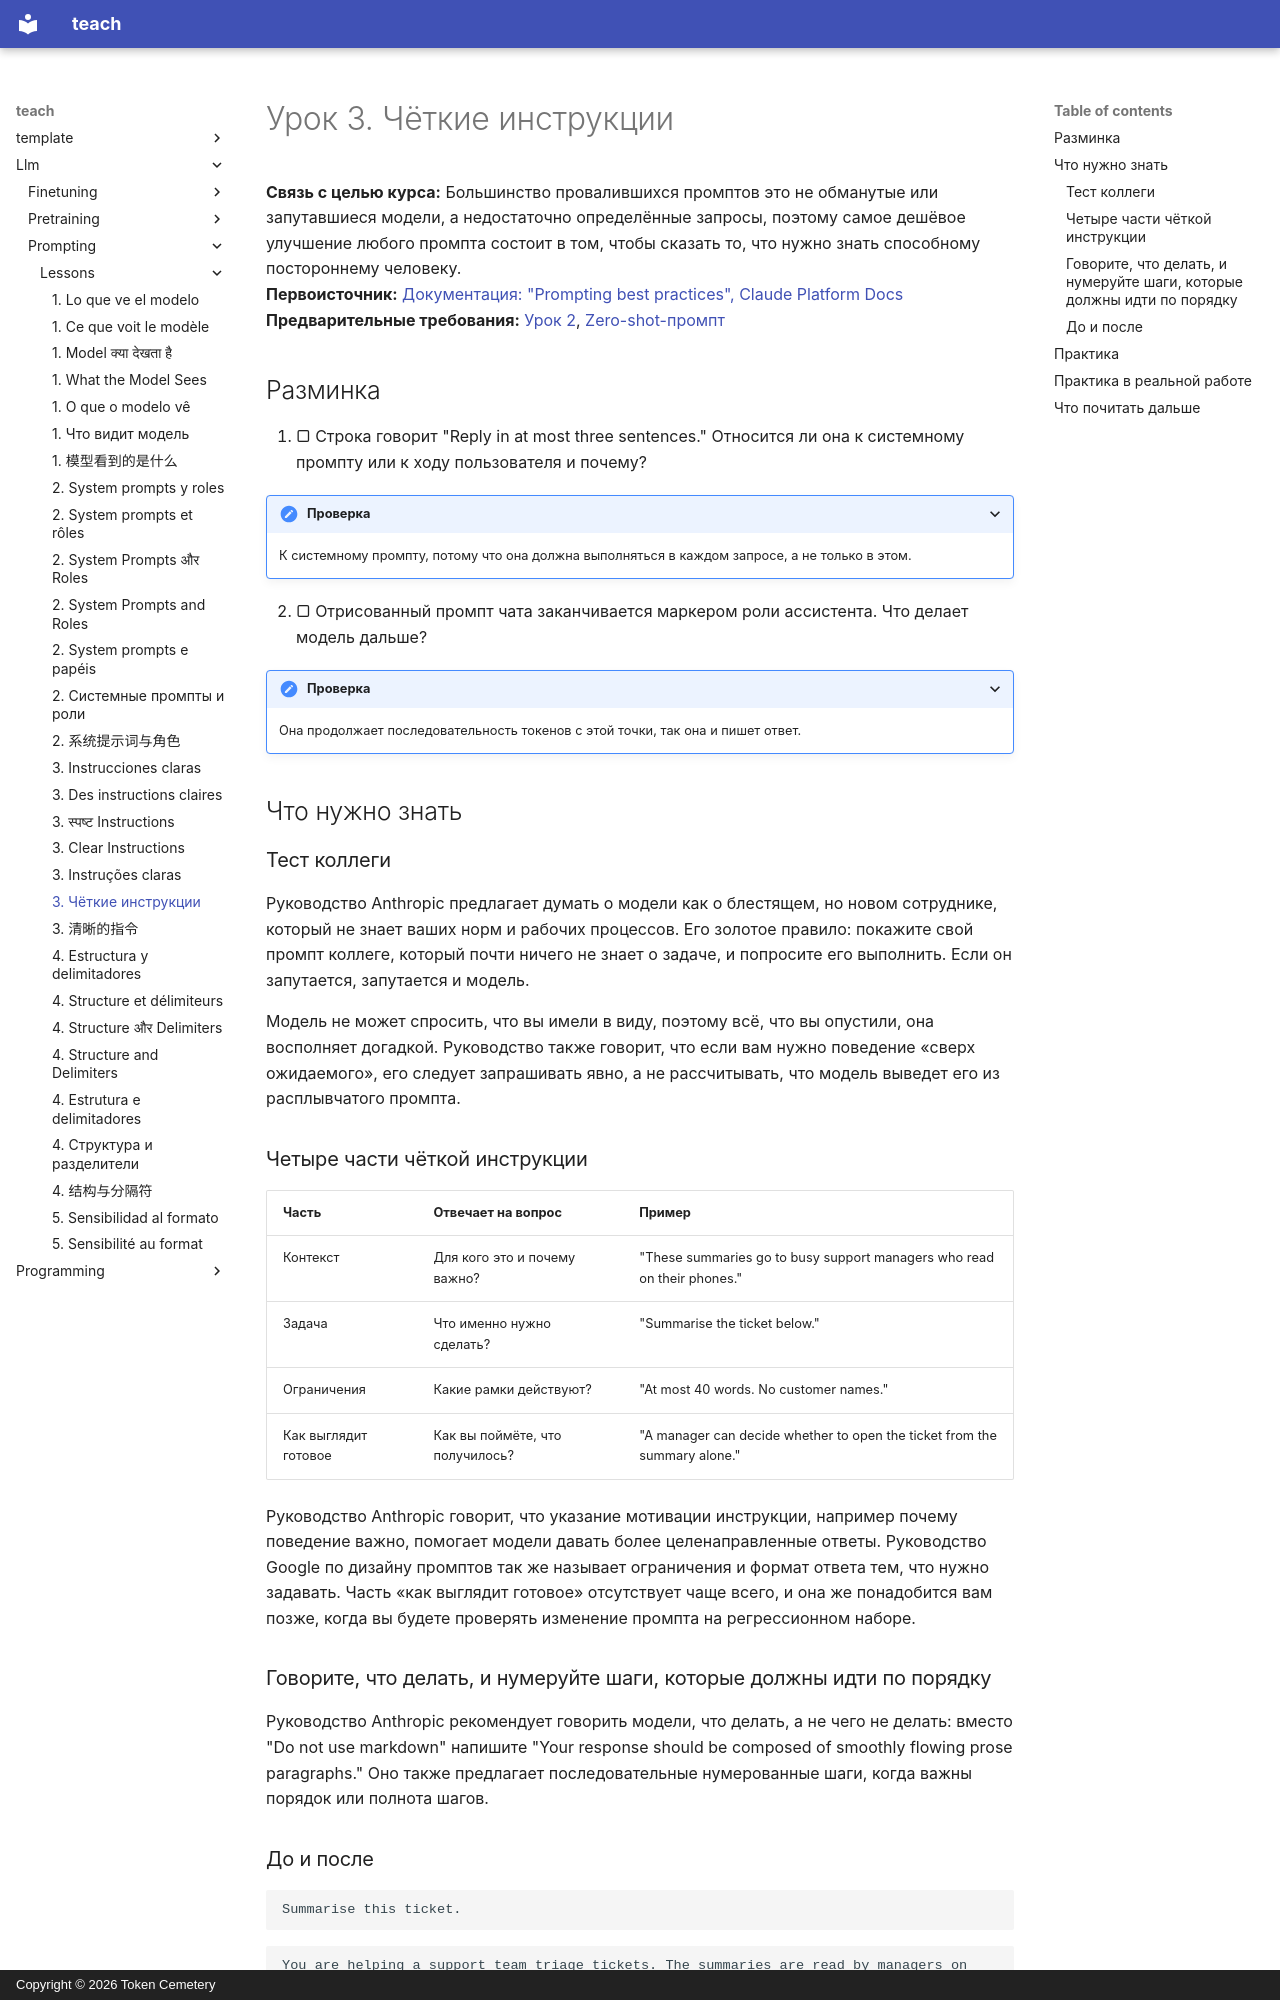

repository: TokenCemetery/teach · page: llm/prompting/lessons/0003-clear-instructions.ru/index.html · generator: mkdocs · copyright: Copyright © 2026 Token Cemetery

---
title: "3. Чёткие инструкции"
description: "Пишите инструкцию, которой сможет следовать способный новичок: контекст, задача, ограничения и то, как выглядит готовый результат"
type: lesson
---

# Урок 3. Чёткие инструкции

**Связь с целью курса:** Большинство провалившихся промптов это не обманутые или запутавшиеся модели, а недостаточно определённые запросы, поэтому самое дешёвое улучшение любого промпта состоит в том, чтобы сказать то, что нужно знать способному постороннему человеку.
**Первоисточник:** [Документация: "Prompting best practices", Claude Platform Docs](https://platform.claude.com/docs/en/build-with-claude/prompt-engineering/claude-prompting-best-practices#be-clear-and-direct)
**Предварительные требования:** [Урок 2](0002-system-prompts-and-roles.md), [Zero-shot-промпт](../GLOSSARY.md)

## Разминка

1. ▢ Строка говорит "Reply in at most three sentences." Относится ли она к системному промпту или к ходу пользователя и почему?

<details markdown="1"><summary>Проверка</summary>

К системному промпту, потому что она должна выполняться в каждом запросе, а не только в этом.

</details>

2. ▢ Отрисованный промпт чата заканчивается маркером роли ассистента. Что делает модель дальше?

<details markdown="1"><summary>Проверка</summary>

Она продолжает последовательность токенов с этой точки, так она и пишет ответ.

</details>

## Что нужно знать

### Тест коллеги

Руководство Anthropic предлагает думать о модели как о блестящем, но новом сотруднике, который не знает ваших норм и рабочих процессов. Его золотое правило: покажите свой промпт коллеге, который почти ничего не знает о задаче, и попросите его выполнить. Если он запутается, запутается и модель.

Модель не может спросить, что вы имели в виду, поэтому всё, что вы опустили, она восполняет догадкой. Руководство также говорит, что если вам нужно поведение «сверх ожидаемого», его следует запрашивать явно, а не рассчитывать, что модель выведет его из расплывчатого промпта.

### Четыре части чёткой инструкции

| Часть | Отвечает на вопрос | Пример |
|---|---|---|
| Контекст | Для кого это и почему важно? | "These summaries go to busy support managers who read on their phones." |
| Задача | Что именно нужно сделать? | "Summarise the ticket below." |
| Ограничения | Какие рамки действуют? | "At most 40 words. No customer names." |
| Как выглядит готовое | Как вы поймёте, что получилось? | "A manager can decide whether to open the ticket from the summary alone." |

Руководство Anthropic говорит, что указание мотивации инструкции, например почему поведение важно, помогает модели давать более целенаправленные ответы. Руководство Google по дизайну промптов так же называет ограничения и формат ответа тем, что нужно задавать. Часть «как выглядит готовое» отсутствует чаще всего, и она же понадобится вам позже, когда вы будете проверять изменение промпта на регрессионном наборе.

### Говорите, что делать, и нумеруйте шаги, которые должны идти по порядку

Руководство Anthropic рекомендует говорить модели, что делать, а не чего не делать: вместо "Do not use markdown" напишите "Your response should be composed of smoothly flowing prose paragraphs." Оно также предлагает последовательные нумерованные шаги, когда важны порядок или полнота шагов.
